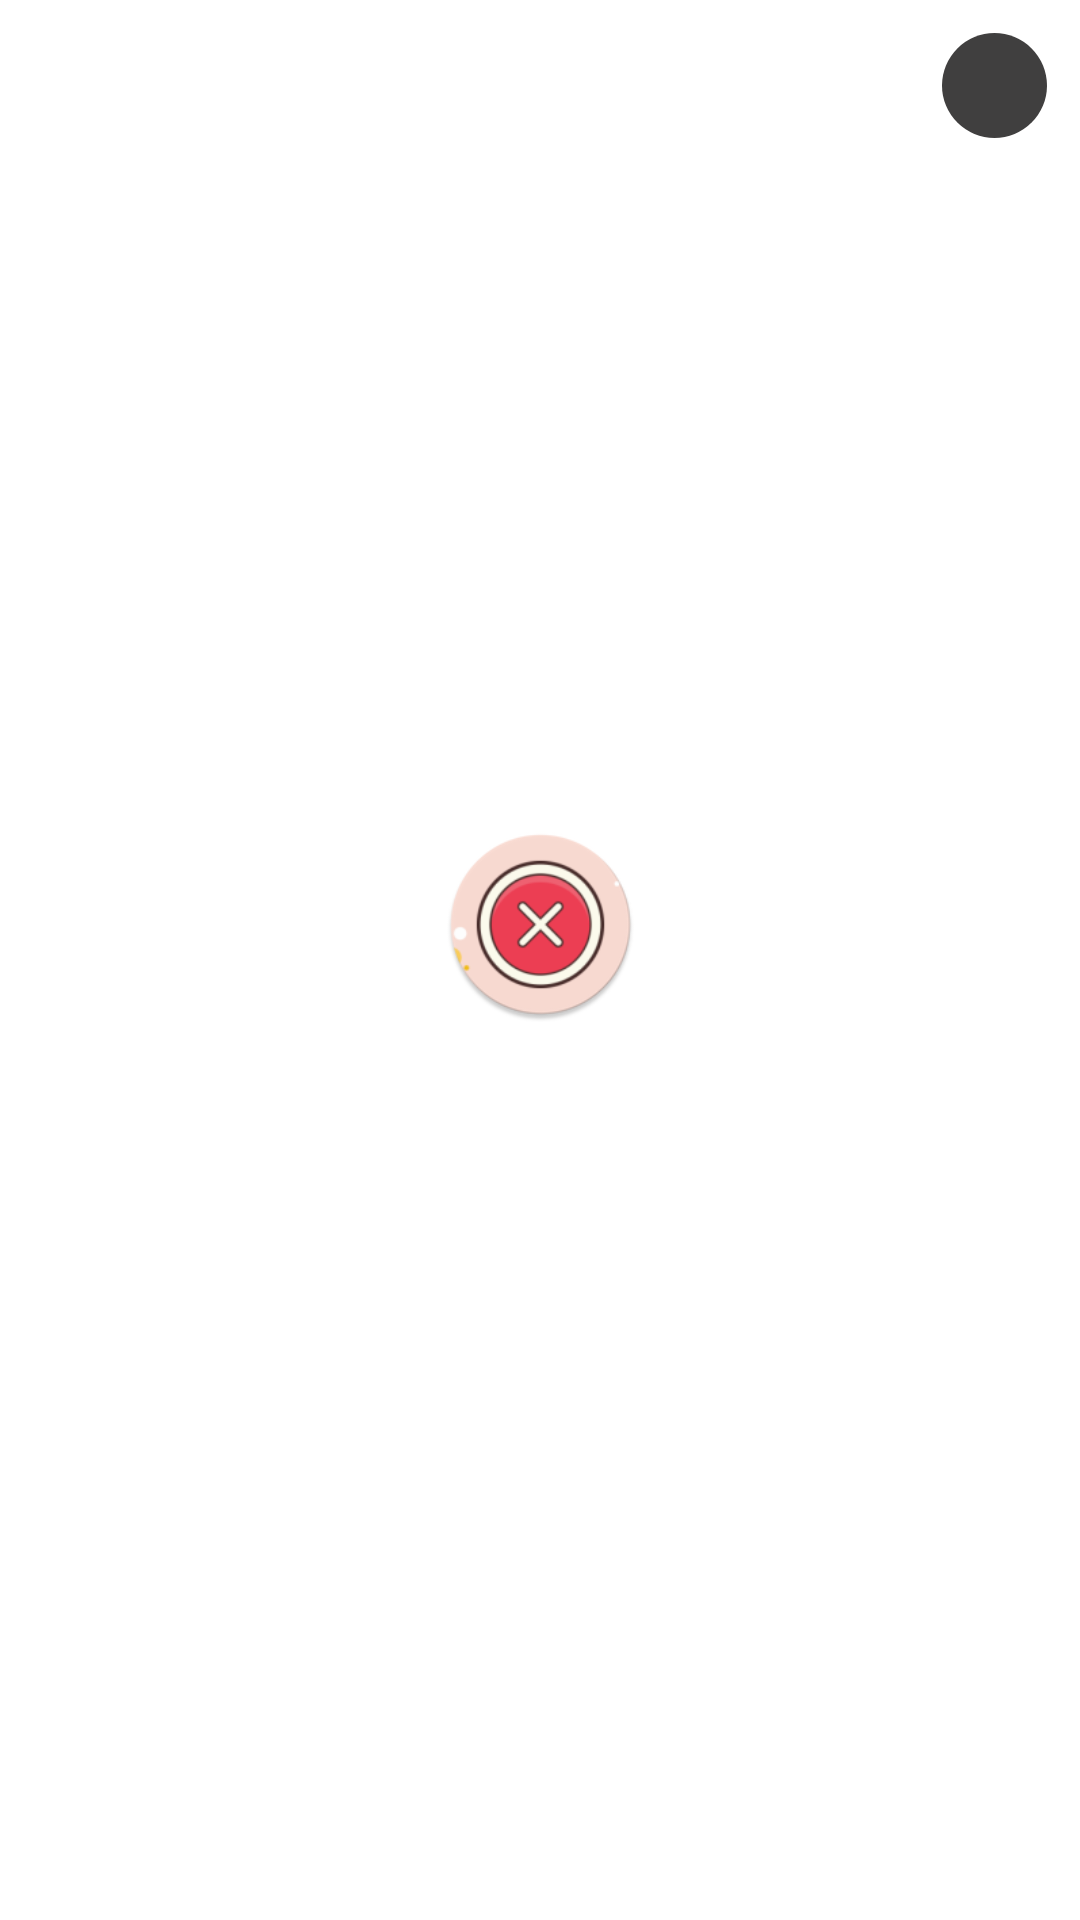

This screen was rendered from an Android layout file. Write that file and the resources it references.
<!-- AndroidManifest.xml: application theme AppTheme -->
<!-- res/layout/app_item.xml -->
<?xml version="1.0" encoding="utf-8"?>

<androidx.constraintlayout.widget.ConstraintLayout xmlns:android="http://schemas.android.com/apk/res/android"
    xmlns:app="http://schemas.android.com/apk/res-auto"
    xmlns:tools="http://schemas.android.com/tools"
    android:id="@+id/base_layout"
    android:layout_width="match_parent"
    android:layout_height="wrap_content"
    android:layout_margin="4dp"
    android:background="#fff"
    android:elevation="6dp"
    android:padding="4dp">

    <ImageView
        android:id="@+id/imageView"
        android:layout_width="65dp"
        android:layout_height="65dp"
        android:layout_marginBottom="24dp"
        android:background="@drawable/round"
        android:scaleType="fitCenter"
        app:layout_constraintBottom_toBottomOf="parent"
        app:layout_constraintEnd_toEndOf="parent"
        app:layout_constraintStart_toStartOf="parent"
        app:layout_constraintTop_toTopOf="parent"
        app:srcCompat="@mipmap/ic_launcher_round" />

    <TextView
        android:id="@+id/app_name"
        android:layout_width="wrap_content"
        android:layout_height="wrap_content"
        android:layout_marginTop="8dp"
        android:layout_marginBottom="40dp"
        android:padding="8dp"
        android:textSize="24sp"
        app:layout_constraintBottom_toBottomOf="parent"
        app:layout_constraintEnd_toEndOf="parent"
        app:layout_constraintStart_toStartOf="parent"
        app:layout_constraintTop_toBottomOf="@+id/imageView"
        tools:text="App Name" />

    <ImageView
        android:id="@+id/delete"
        android:layout_width="35dp"
        android:layout_height="35dp"
        android:layout_marginTop="7dp"
        android:layout_marginEnd="7dp"
        android:background="@drawable/circle"
        app:layout_constraintEnd_toEndOf="parent"
        app:layout_constraintTop_toTopOf="parent"
        app:srcCompat="@drawable/ic_baseline_close_24" />

</androidx.constraintlayout.widget.ConstraintLayout>
<!-- resources referenced by this layout -->
<resources>
  <!-- drawable circle (drawable) -->
  <?xml version="1.0" encoding="utf-8"?>
  
  <shape xmlns:android="http://schemas.android.com/apk/res/android"
      android:shape="oval">
      <solid
          android:color="#403F3F" />
      <size
          android:width="30dp"
          android:height="30dp" />
  
  </shape>
  <!-- drawable round (drawable) -->
  <?xml version="1.0" encoding="utf-8"?>
  
  <shape xmlns:android="http://schemas.android.com/apk/res/android"
      android:shape="oval">
      <solid android:color="@android:color/transparent"/>
      <stroke
          android:width="10dp"
          android:color="@android:color/white" />
  
  </shape>
  <!-- mipmap ic_launcher_round: png bitmap (mipmap-hdpi, 5082 bytes) -->
  <style name="AppTheme" parent="Theme.AppCompat.Light.NoActionBar">
          
          <item name="colorPrimary">@color/colorPrimary</item>
          <item name="colorPrimaryDark">@color/colorPrimaryDark</item>
          <item name="colorAccent">@color/colorAccent</item>
          <item name="android:windowContentOverlay">@null</item>
      </style>
  <color name="colorPrimary">#6200EE</color>
  <color name="colorPrimaryDark">#3700B3</color>
  <color name="colorAccent">#03DAC5</color>
</resources>
